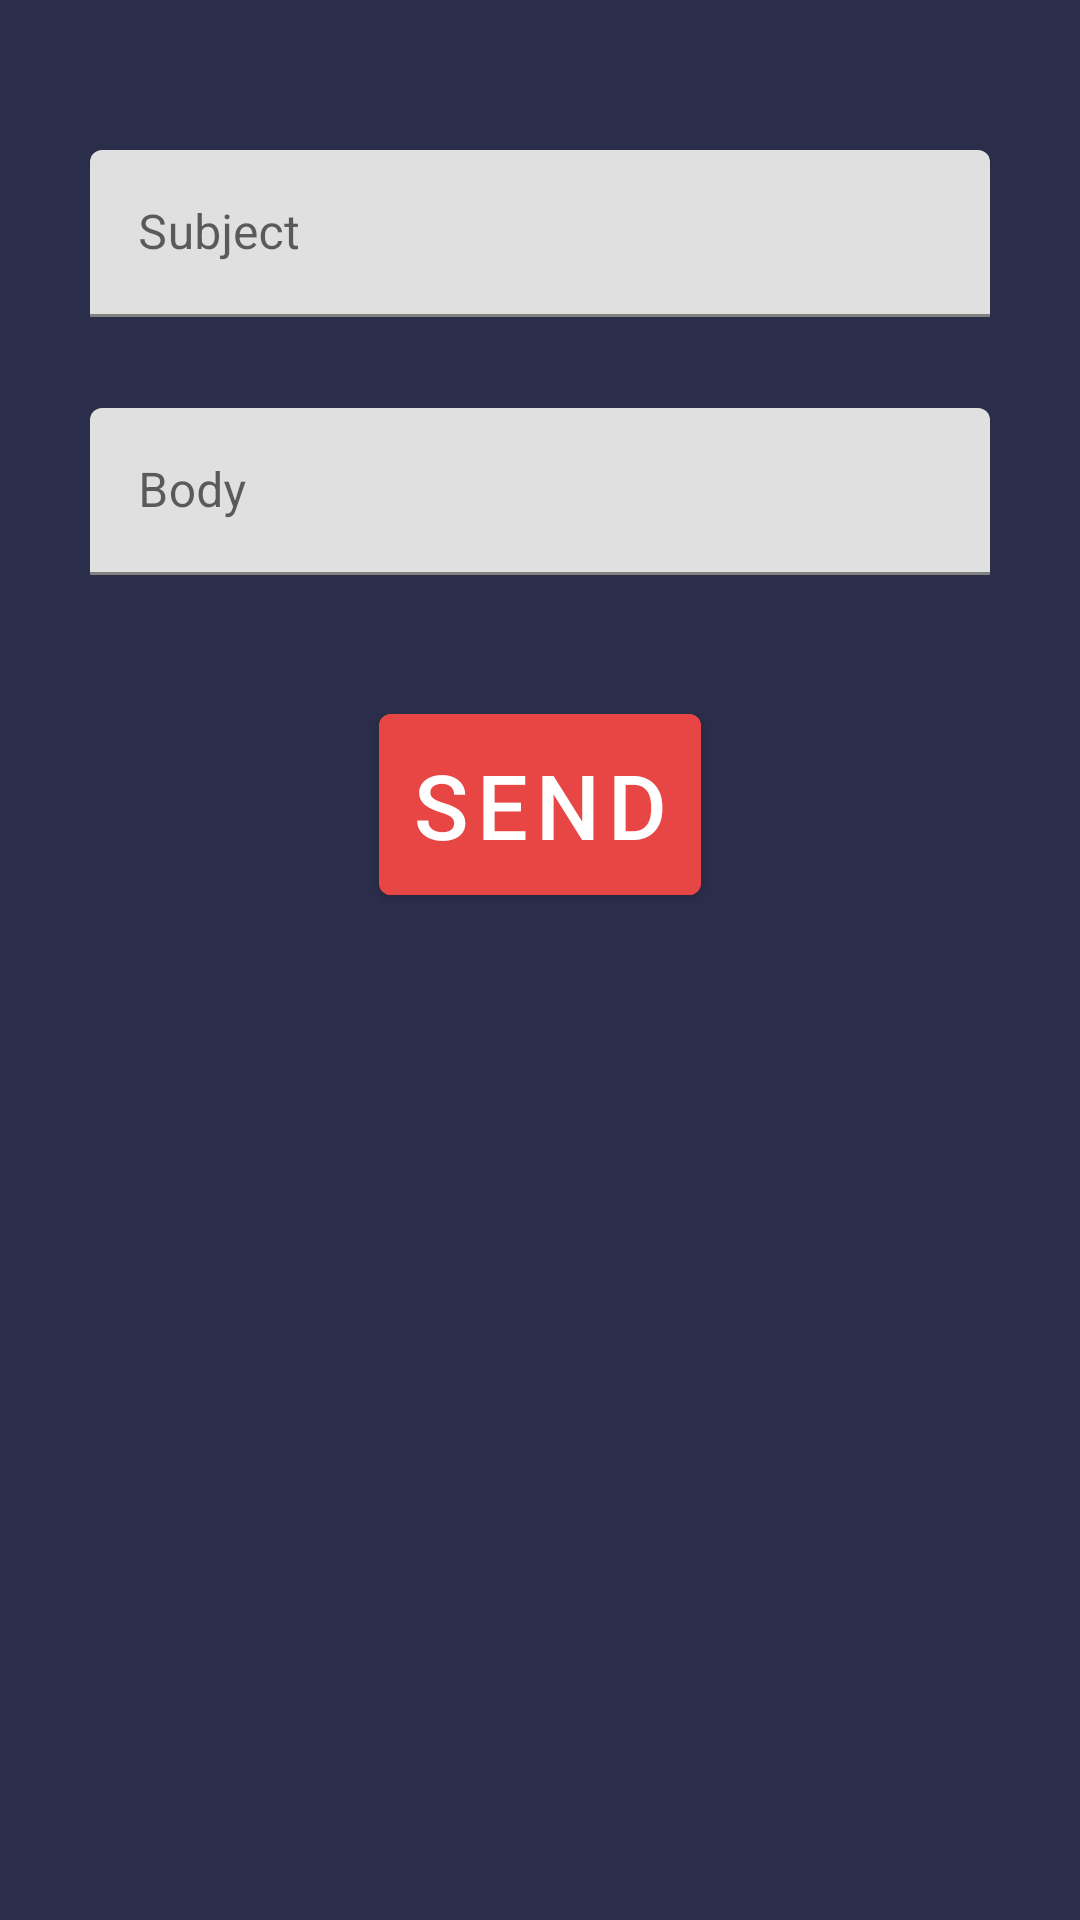

Here is an Android app screen rendered from its layout file. Give the layout XML and the strings, colors and styles it references.
<!-- AndroidManifest.xml: application theme Theme.CommapsyAndroid -->
<!-- res/layout/activity_contact_form.xml -->
<?xml version="1.0" encoding="utf-8"?>
<androidx.constraintlayout.widget.ConstraintLayout xmlns:android="http://schemas.android.com/apk/res/android"
    xmlns:app="http://schemas.android.com/apk/res-auto"
    xmlns:tools="http://schemas.android.com/tools"
    android:layout_width="match_parent"
    android:layout_height="match_parent"
    android:background="@color/primary"
    tools:context=".activities.ContactFormActivity">

    <com.google.android.material.textfield.TextInputLayout
        android:id="@+id/subjectLayout"
        android:layout_width="match_parent"
        android:layout_height="wrap_content"
        android:layout_marginBottom="28dp"
        app:layout_constraintEnd_toEndOf="parent"
        app:layout_constraintStart_toStartOf="parent"
        app:layout_constraintTop_toTopOf="parent"
        android:layout_marginHorizontal="30dp"
        android:layout_marginTop="50dp"
        android:hint="Subject"
        app:errorEnabled="true"
        >

        <com.google.android.material.textfield.TextInputEditText
            android:id="@+id/subjectField"
            android:maxLength="320"
            android:inputType="textMultiLine"
            android:layout_width="match_parent"
            android:layout_height="wrap_content"
            />


    </com.google.android.material.textfield.TextInputLayout>

    <com.google.android.material.textfield.TextInputLayout
        android:id="@+id/bodyLayout"
        android:layout_width="match_parent"
        android:layout_height="wrap_content"
        android:layout_marginBottom="28dp"
        app:layout_constraintEnd_toEndOf="parent"
        app:layout_constraintStart_toStartOf="parent"
        app:layout_constraintTop_toBottomOf="@id/subjectLayout"
        android:layout_marginHorizontal="30dp"
        android:layout_marginTop="10dp"
        android:hint="Body"
        app:errorEnabled="true"
        >

        <com.google.android.material.textfield.TextInputEditText
            android:id="@+id/bodyField"
            android:maxLength="320"
            android:inputType="textMultiLine"
            android:layout_width="match_parent"
            android:layout_height="wrap_content"
            />


    </com.google.android.material.textfield.TextInputLayout>

    <com.google.android.material.button.MaterialButton
        android:id="@+id/send"
        android:layout_width="wrap_content"
        android:layout_height="wrap_content"
        app:layout_constraintEnd_toEndOf="parent"
        app:layout_constraintStart_toStartOf="parent"
        android:text="Send"
        android:backgroundTint="@color/secondary"
        app:layout_constraintTop_toBottomOf="@id/bodyLayout"
        android:layout_marginHorizontal="30dp"
        android:textColor="@color/white"
        android:layout_marginTop="20dp"
        android:padding="10dp"
        android:textSize="30dp"
        />

    <ProgressBar
        android:id="@+id/loading"
        android:layout_width="wrap_content"
        android:layout_height="wrap_content"
        app:layout_constraintTop_toBottomOf="@id/send"
        app:layout_constraintEnd_toEndOf="parent"
        app:layout_constraintStart_toStartOf="parent"
        android:outlineSpotShadowColor="@color/secondary"
        android:visibility="invisible"
        android:layout_marginHorizontal="30dp"
        android:layout_marginTop="20dp"
        />

</androidx.constraintlayout.widget.ConstraintLayout>
<!-- resources referenced by this layout -->
<resources>
  <color name="primary">#2B2E4A</color>
  <color name="secondary">#E84545</color>
  <color name="white">#FFFFFFFF</color>
  <style name="Theme.CommapsyAndroid" parent="Theme.MaterialComponents.DayNight.NoActionBar">
          
          <item name="colorPrimary">@color/purple_500</item>
          <item name="colorPrimaryVariant">@color/purple_700</item>
          <item name="colorOnPrimary">@color/white</item>
          
          <item name="colorSecondary">@color/teal_200</item>
          <item name="colorSecondaryVariant">@color/teal_700</item>
          <item name="colorOnSecondary">@color/black</item>
          
          <item name="android:statusBarColor" tools:targetApi="l">?attr/colorPrimaryVariant</item>
          
      </style>
  <color name="purple_500">#FF6200EE</color>
  <color name="purple_700">#FF3700B3</color>
  <color name="teal_200">#FF03DAC5</color>
  <color name="teal_700">#FF018786</color>
  <color name="black">#FF000000</color>
</resources>
